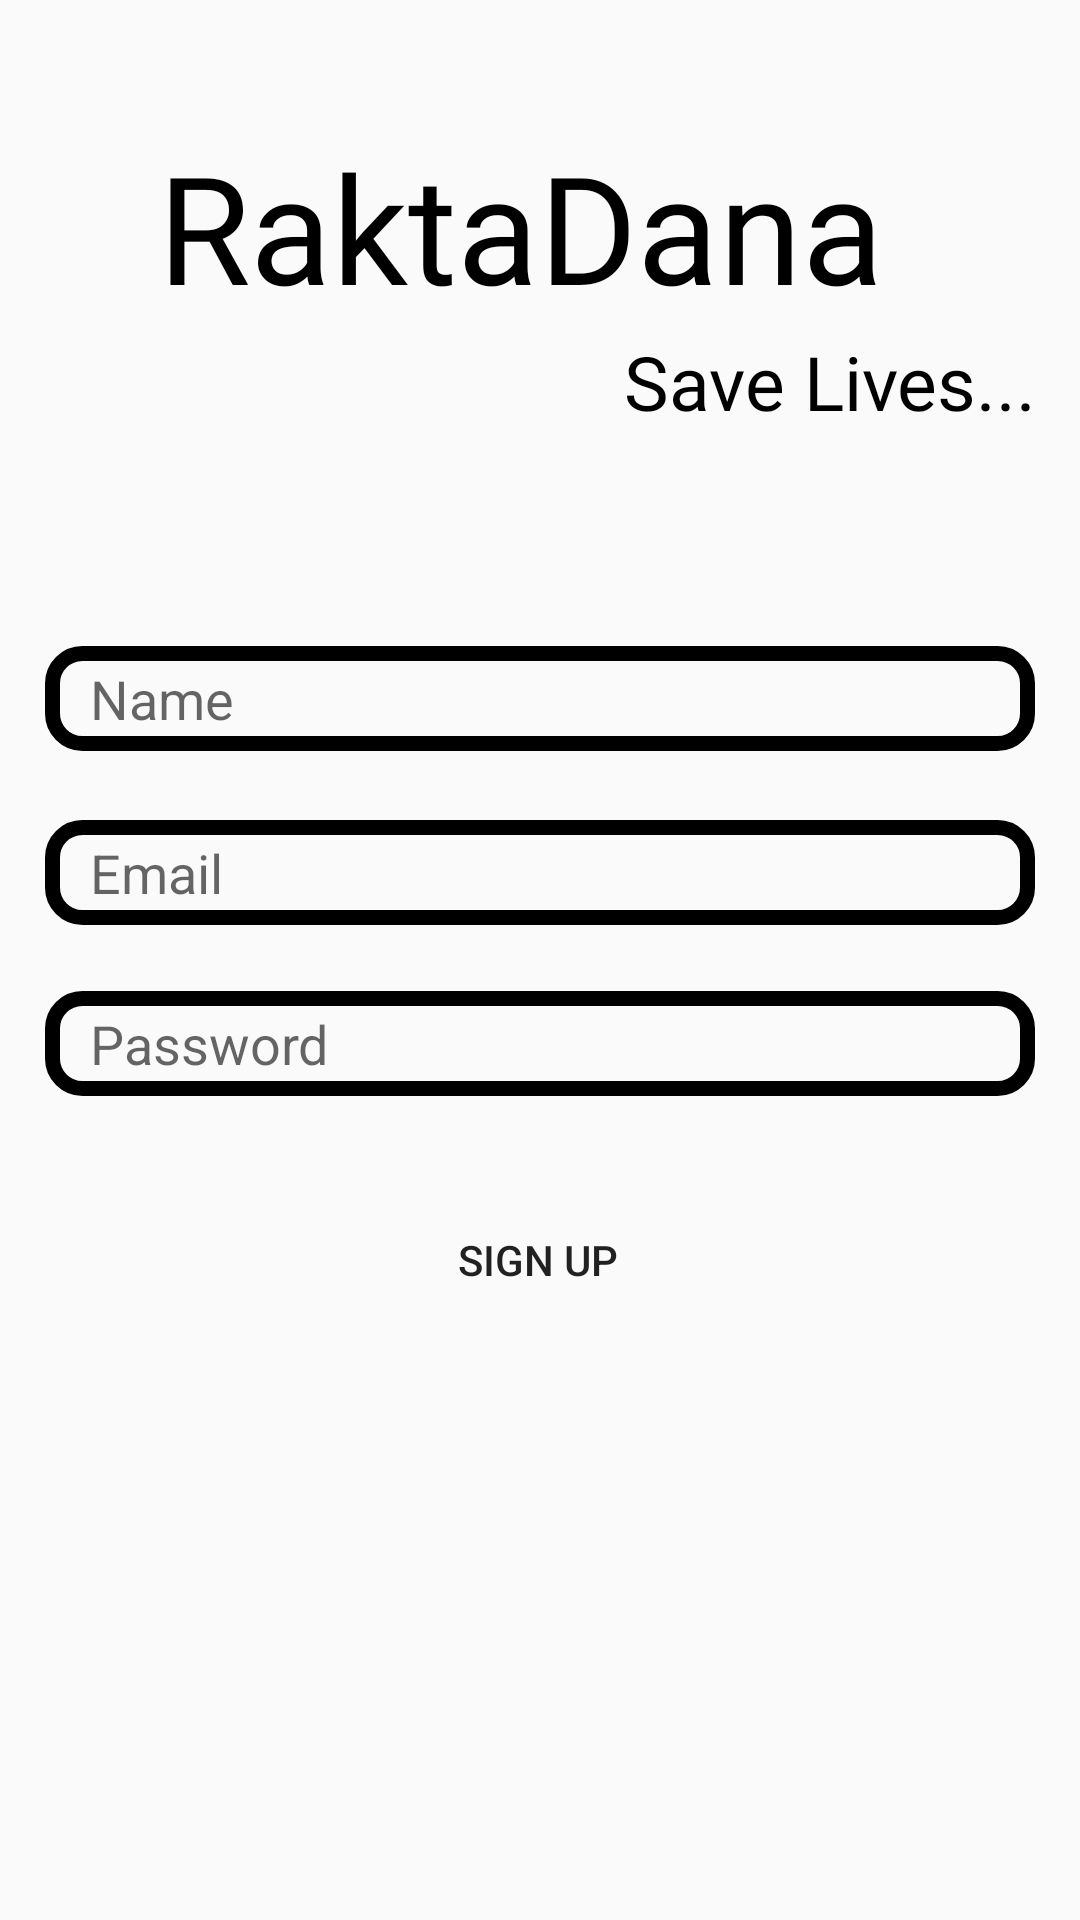

Reconstruct the res/layout file that produces this screen, plus the resources it refers to.
<!-- AndroidManifest.xml: application theme Theme.RaktaDana -->
<!-- res/layout/activity_signup.xml -->
<?xml version="1.0" encoding="utf-8"?>
<androidx.constraintlayout.widget.ConstraintLayout xmlns:android="http://schemas.android.com/apk/res/android"
    xmlns:app="http://schemas.android.com/apk/res-auto"
    xmlns:tools="http://schemas.android.com/tools"
    android:layout_width="match_parent"
    android:layout_height="match_parent"
    tools:context=".SignupActivity">
    <TextView
        android:id="@+id/textView2"
        android:textColor="@color/black"
        android:layout_width="wrap_content"
        android:layout_height="wrap_content"
        android:fontFamily="@font/alfa_slab_one"
        android:text="RaktaDana "
        android:textSize="50sp"
        app:layout_constraintBottom_toBottomOf="parent"
        app:layout_constraintEnd_toEndOf="parent"
        app:layout_constraintHorizontal_bias="0.498"
        app:layout_constraintStart_toStartOf="parent"
        app:layout_constraintTop_toTopOf="parent"
        app:layout_constraintVertical_bias="0.073" />

    <TextView
        android:layout_width="wrap_content"
        android:layout_height="wrap_content"
        android:fontFamily="@font/alfa_slab_one"
        android:text="Save Lives..."
        android:textSize="25sp"
        app:layout_constraintBottom_toBottomOf="parent"
        app:layout_constraintEnd_toEndOf="parent"
        app:layout_constraintHorizontal_bias="0.936"
        app:layout_constraintStart_toStartOf="parent"
        app:layout_constraintTop_toTopOf="parent"
        app:layout_constraintVertical_bias="0.182"
        android:textColor="@color/black"/>


    <EditText
        android:id="@+id/edtvEmailSign"
        android:layout_width="match_parent"
        android:layout_height="35dp"
        android:layout_marginLeft="15dp"
        android:layout_marginRight="15dp"
        android:background="@drawable/edit_background"

        android:ems="10"
        android:hint="Email"
        android:inputType="textPersonName"
        android:paddingStart="15dp"
        app:layout_constraintBottom_toBottomOf="parent"
        app:layout_constraintEnd_toEndOf="parent"
        app:layout_constraintHorizontal_bias="0.551"
        app:layout_constraintStart_toStartOf="parent"
        app:layout_constraintTop_toTopOf="parent"
        app:layout_constraintVertical_bias="0.452" />

    <EditText
        android:id="@+id/edtvNameSign"
        android:layout_width="match_parent"
        android:layout_height="35dp"
        android:layout_marginLeft="15dp"
        android:layout_marginRight="15dp"
        android:background="@drawable/edit_background"

        android:ems="10"
        android:hint="Name"
        android:inputType="textPersonName"
        android:paddingStart="15dp"
        app:layout_constraintBottom_toBottomOf="parent"
        app:layout_constraintEnd_toEndOf="parent"
        app:layout_constraintHorizontal_bias="0.448"
        app:layout_constraintStart_toStartOf="parent"
        app:layout_constraintTop_toTopOf="parent"
        app:layout_constraintVertical_bias="0.356" />

    <EditText
        android:id="@+id/edtvPassSign"
        android:layout_width="match_parent"
        android:layout_height="35dp"
        android:ems="10"
        android:inputType="textPersonName"
        android:hint="Password"
        android:layout_marginLeft="15dp"
        android:layout_marginRight="15dp"
        android:paddingStart="15dp"
        android:background="@drawable/edit_background"
        app:layout_constraintBottom_toBottomOf="parent"
        app:layout_constraintEnd_toEndOf="parent"
        app:layout_constraintHorizontal_bias="0.497"
        app:layout_constraintStart_toStartOf="parent"
        app:layout_constraintTop_toTopOf="parent"
        app:layout_constraintVertical_bias="0.546" />

    <Button
        android:id="@+id/btnSignup"
        android:layout_width="wrap_content"
        android:layout_height="wrap_content"
        android:text="Sign Up"
        android:background="@drawable/btn_background"
        app:layout_constraintBottom_toBottomOf="parent"
        app:layout_constraintEnd_toEndOf="parent"
        app:layout_constraintHorizontal_bias="0.498"
        app:layout_constraintStart_toStartOf="parent"
        app:layout_constraintTop_toTopOf="parent"
        app:layout_constraintVertical_bias="0.669" />
</androidx.constraintlayout.widget.ConstraintLayout>
<!-- resources referenced by this layout -->
<resources>
  <!-- drawable edit_background (drawable) -->
  <?xml version="1.0" encoding="utf-8"?>
  <shape xmlns:android="http://schemas.android.com/apk/res/android">
      <corners android:radius="10dp"/>
      <stroke android:color="@android:color/black" android:width="5dp"/>
  </shape>
  <style name="Theme.RaktaDana" parent="Theme.AppCompat.DayNight.NoActionBar">
          
          <item name="colorPrimary">@color/purple_500</item>
          <item name="colorPrimaryVariant">@color/purple_700</item>
          <item name="colorOnPrimary">@color/white</item>
          
          <item name="colorSecondary">@color/teal_200</item>
          <item name="colorSecondaryVariant">@color/teal_700</item>
          <item name="colorOnSecondary">@color/black</item>
          
          <item name="android:statusBarColor" tools:targetApi="l">?attr/colorPrimaryVariant</item>
          
      </style>
  <!-- not gathered from this repository: default colours our renderer supplied (Android Studio template values) -->
  <color name="purple_500">#FF6200EE</color>
  <color name="purple_700">#FF3700B3</color>
  <color name="teal_200">#FF03DAC5</color>
  <color name="teal_700">#FF018786</color>
  <color name="black">#FF000000</color>
  <color name="white">#FFFFFFFF</color>
</resources>
